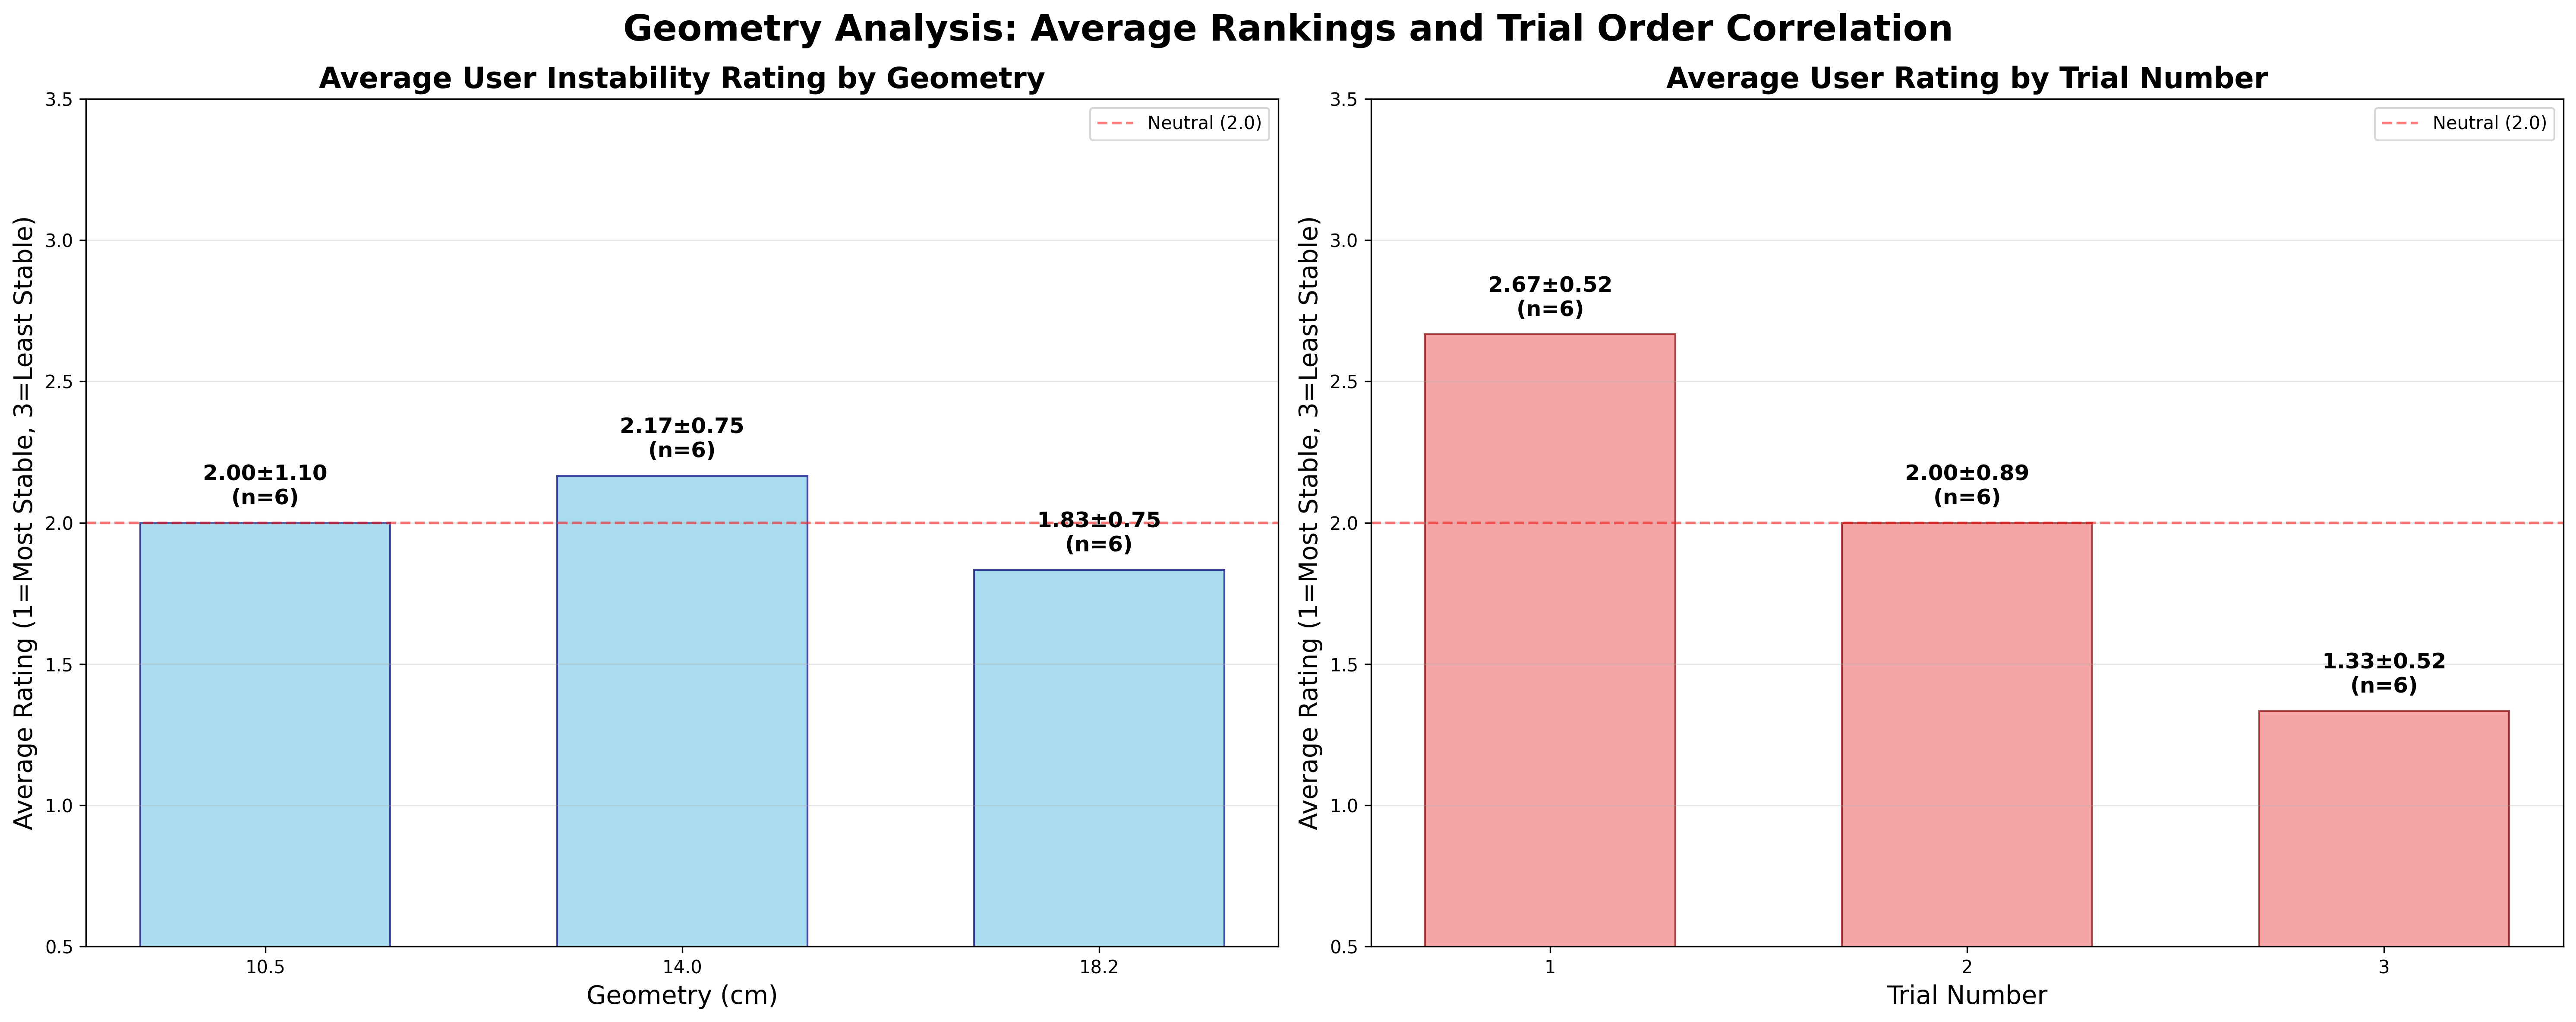

Source code (Python):
#!/usr/bin/env python3
"""
Analyze geometry rankings across all participants.
Calculate average instability rating for each geometry and trial order correlation.
"""

import pandas as pd
import matplotlib.pyplot as plt
import numpy as np
import os
import glob
from scipy import stats
import re

def load_all_rankings():
    """
    Load all participant ranking files and combine them.
    
    Returns:
        DataFrame with columns: participant, geometry, ranking
    """
    # Find all ranking files
    ranking_files = glob.glob("*_rankings.csv")
    
    all_rankings = []
    for file in ranking_files:
        df = pd.read_csv(file)
        all_rankings.append(df)
    
    if not all_rankings:
        print("No ranking files found!")
        return None
    
    # Combine all rankings
    combined_df = pd.concat(all_rankings, ignore_index=True)
    return combined_df

def load_trial_order_data():
    """
    Load trial order data from metrics files and match to user rankings.
    Returns DataFrame with participant, trial_number, geometry, ranking columns.
    """
    metrics_files = glob.glob("*_data_metrics.csv")
    print(f"Found {len(metrics_files)} metrics files")
    
    # Load all rankings into a lookup dict: (participant, geometry) -> ranking
    all_rankings = load_all_rankings()
    ranking_lookup = {(row['participant'], float(row['geometry'])): row['ranking'] for _, row in all_rankings.iterrows()}
    
    trial_data = []
    for file in metrics_files:
        filename = os.path.basename(file)
        match = re.match(r'(\D+)(\d+)_data_metrics\.csv', filename)
        if match:
            participant = match.group(1)
            trial_num = int(match.group(2))
            try:
                df = pd.read_csv(file)
                geometry = float(df[df['metric'] == 'geometry']['value'].iloc[0])
                ranking = ranking_lookup.get((participant, geometry), None)
                trial_data.append({
                    'participant': participant,
                    'trial_number': trial_num,
                    'geometry': geometry,
                    'ranking': ranking
                })
                print(f"  Loaded: {filename} -> {participant} trial {trial_num} geometry {geometry} ranking {ranking}")
            except Exception as e:
                print(f"  Error loading {filename}: {e}")
                continue
        else:
            print(f"  Skipped: {filename} (no match)")
    print(f"Loaded {len(trial_data)} trial records")
    return pd.DataFrame(trial_data)

def calculate_average_rankings(rankings_df):
    """
    Calculate average ranking for each geometry.
    
    Args:
        rankings_df: DataFrame with participant, geometry, ranking columns
        
    Returns:
        DataFrame with geometry and average_ranking columns
    """
    # Group by geometry and calculate mean ranking
    avg_rankings = rankings_df.groupby('geometry')['ranking'].agg(['mean', 'std', 'count']).reset_index()
    avg_rankings.columns = ['geometry', 'average_ranking', 'std_ranking', 'participant_count']
    
    # Sort by geometry (numerical order)
    avg_rankings['geometry_numeric'] = avg_rankings['geometry'].astype(float)
    avg_rankings = avg_rankings.sort_values('geometry_numeric').drop('geometry_numeric', axis=1)
    
    return avg_rankings

def create_geometry_comparison_plot(avg_rankings_df):
    """
    Create bar plot comparing average rankings across geometries.
    
    Args:
        avg_rankings_df: DataFrame with geometry and average_ranking columns
    """
    fig, ax = plt.subplots(figsize=(10, 8))
    
    # Create bar plot
    geometries = avg_rankings_df['geometry'].astype(str)
    avg_rankings = avg_rankings_df['average_ranking']
    std_rankings = avg_rankings_df['std_ranking']
    participant_counts = avg_rankings_df['participant_count']
    
    bars = ax.bar(geometries, avg_rankings, 
                  capsize=5, 
                  color='skyblue', 
                  edgecolor='navy', 
                  alpha=0.7,
                  width=0.6)
    
    # Add value labels on bars with ± notation
    for i, (bar, avg, std, count) in enumerate(zip(bars, avg_rankings, std_rankings, participant_counts)):
        height = bar.get_height()
        ax.text(bar.get_x() + bar.get_width()/2., height + 0.05,
                f'{avg:.2f}±{std:.2f}\n(n={int(count)})',
                ha='center', va='bottom', fontweight='bold', fontsize=12)
    
    # Customize plot
    ax.set_title('Average User Instability Rating by Geometry', fontsize=18, fontweight='bold')
    ax.set_xlabel('Geometry (cm)', fontsize=14)
    ax.set_ylabel('Average Rating (1=Most Stable, 3=Least Stable)', fontsize=14)
    ax.set_ylim(0.5, 3.5)
    ax.grid(True, alpha=0.3, axis='y')
    ax.set_facecolor('white')
    
    # Add horizontal line at y=2 (neutral point)
    ax.axhline(y=2, color='red', linestyle='--', alpha=0.5, label='Neutral (2.0)')
    ax.legend()
    
    plt.tight_layout()
    return fig

def create_trial_order_correlation_plot(trial_order_df):
    """
    Create bar plot showing average rating by trial number.
    
    Args:
        trial_order_df: DataFrame with trial_number and ranking columns
    """
    fig, ax = plt.subplots(figsize=(10, 8))
    
    # Calculate average rating for each trial number
    trial_avg = trial_order_df.groupby('trial_number')['ranking'].agg(['mean', 'std', 'count']).reset_index()
    trial_avg.columns = ['trial_number', 'average_rating', 'std_rating', 'trial_count']
    
    # Create bar plot
    trial_numbers = trial_avg['trial_number'].astype(str)
    avg_ratings = trial_avg['average_rating']
    std_ratings = trial_avg['std_rating']
    trial_counts = trial_avg['trial_count']
    
    bars = ax.bar(trial_numbers, avg_ratings, 
                  color='lightcoral', 
                  edgecolor='darkred', 
                  alpha=0.7,
                  width=0.6)
    
    # Add value labels on bars with ± notation
    for i, (bar, avg, std, count) in enumerate(zip(bars, avg_ratings, std_ratings, trial_counts)):
        height = bar.get_height()
        ax.text(bar.get_x() + bar.get_width()/2., height + 0.05,
                f'{avg:.2f}±{std:.2f}\n(n={int(count)})',
                ha='center', va='bottom', fontweight='bold', fontsize=12)
    
    # Customize plot
    ax.set_title('Average User Rating by Trial Number', fontsize=18, fontweight='bold')
    ax.set_xlabel('Trial Number', fontsize=14)
    ax.set_ylabel('Average Rating (1=Most Stable, 3=Least Stable)', fontsize=14)
    ax.set_ylim(0.5, 3.5)
    ax.grid(True, alpha=0.3, axis='y')
    ax.set_facecolor('white')
    
    # Add horizontal line at y=2 (neutral point)
    ax.axhline(y=2, color='red', linestyle='--', alpha=0.5, label='Neutral (2.0)')
    ax.legend()
    
    plt.tight_layout()
    return fig

def create_combined_plots(avg_rankings_df, trial_order_df):
    """
    Create side-by-side plots for geometry analysis.
    
    Args:
        avg_rankings_df: DataFrame with average rankings
        trial_order_df: DataFrame with trial order data
    """
    fig, (ax1, ax2) = plt.subplots(1, 2, figsize=(20, 8))
    fig.suptitle('Geometry Analysis: Average Rankings and Trial Order Correlation', fontsize=20, fontweight='bold')
    
    # Plot 1: Average rankings by geometry
    geometries = avg_rankings_df['geometry'].astype(str)
    avg_rankings = avg_rankings_df['average_ranking']
    std_rankings = avg_rankings_df['std_ranking']
    participant_counts = avg_rankings_df['participant_count']
    
    bars = ax1.bar(geometries, avg_rankings, 
                   capsize=5, 
                   color='skyblue', 
                   edgecolor='navy', 
                   alpha=0.7,
                   width=0.6)
    
    # Add value labels on bars with ± notation
    for i, (bar, avg, std, count) in enumerate(zip(bars, avg_rankings, std_rankings, participant_counts)):
        height = bar.get_height()
        ax1.text(bar.get_x() + bar.get_width()/2., height + 0.05,
                f'{avg:.2f}±{std:.2f}\n(n={int(count)})',
                ha='center', va='bottom', fontweight='bold', fontsize=12)
    
    ax1.set_title('Average User Instability Rating by Geometry', fontsize=16, fontweight='bold')
    ax1.set_xlabel('Geometry (cm)', fontsize=14)
    ax1.set_ylabel('Average Rating (1=Most Stable, 3=Least Stable)', fontsize=14)
    ax1.set_ylim(0.5, 3.5)
    ax1.grid(True, alpha=0.3, axis='y')
    ax1.set_facecolor('white')
    ax1.axhline(y=2, color='red', linestyle='--', alpha=0.5, label='Neutral (2.0)')
    ax1.legend()
    
    # Plot 2: Trial order correlation
    trial_avg = trial_order_df.groupby('trial_number')['ranking'].agg(['mean', 'std', 'count']).reset_index()
    trial_avg.columns = ['trial_number', 'average_rating', 'std_rating', 'trial_count']
    
    trial_numbers = trial_avg['trial_number'].astype(str)
    avg_ratings = trial_avg['average_rating']
    std_ratings = trial_avg['std_rating']
    trial_counts = trial_avg['trial_count']
    
    bars2 = ax2.bar(trial_numbers, avg_ratings, 
                    color='lightcoral', 
                    edgecolor='darkred', 
                    alpha=0.7,
                    width=0.6)
    
    # Add value labels on bars with ± notation
    for i, (bar, avg, std, count) in enumerate(zip(bars2, avg_ratings, std_ratings, trial_counts)):
        height = bar.get_height()
        ax2.text(bar.get_x() + bar.get_width()/2., height + 0.05,
                f'{avg:.2f}±{std:.2f}\n(n={int(count)})',
                ha='center', va='bottom', fontweight='bold', fontsize=12)
    
    ax2.set_title('Average User Rating by Trial Number', fontsize=16, fontweight='bold')
    ax2.set_xlabel('Trial Number', fontsize=14)
    ax2.set_ylabel('Average Rating (1=Most Stable, 3=Least Stable)', fontsize=14)
    ax2.set_ylim(0.5, 3.5)
    ax2.grid(True, alpha=0.3, axis='y')
    ax2.set_facecolor('white')
    ax2.axhline(y=2, color='red', linestyle='--', alpha=0.5, label='Neutral (2.0)')
    ax2.legend()
    
    plt.tight_layout()
    plt.savefig('geometry_analysis.png', dpi=300, bbox_inches='tight')
    print("Combined geometry analysis plot saved to: geometry_analysis.png")
    
    return fig

def print_summary_statistics(avg_rankings_df, rankings_df, trial_order_df):
    """
    Print summary statistics about the rankings and trial order correlation.
    
    Args:
        avg_rankings_df: DataFrame with average rankings
        rankings_df: Original rankings DataFrame
        trial_order_df: Trial order DataFrame
    """
    print("\n=== Geometry Analysis Summary ===")
    print(f"Total participants: {rankings_df['participant'].nunique()}")
    print(f"Total ratings: {len(rankings_df)}")
    
    print("\nAverage Rankings by Geometry:")
    for _, row in avg_rankings_df.iterrows():
        geometry = row['geometry']
        avg_rating = row['average_ranking']
        std_rating = row['std_ranking']
        count = int(row['participant_count'])
        print(f"  {geometry} cm: {avg_rating:.2f} ± {std_rating:.2f} (n={count})")
    
    # Find best and worst geometries
    best_geometry = avg_rankings_df.loc[avg_rankings_df['average_ranking'].idxmin()]
    worst_geometry = avg_rankings_df.loc[avg_rankings_df['average_ranking'].idxmax()]
    
    print(f"\nMost Stable Geometry: {best_geometry['geometry']} cm (rating: {best_geometry['average_ranking']:.2f})")
    print(f"Least Stable Geometry: {worst_geometry['geometry']} cm (rating: {worst_geometry['average_ranking']:.2f})")
    
    # Trial order correlation analysis
    if len(trial_order_df) > 0:
        trial_avg = trial_order_df.groupby('trial_number')['ranking'].agg(['mean', 'std', 'count']).reset_index()
        trial_avg.columns = ['trial_number', 'average_rating', 'std_rating', 'trial_count']
        
        print(f"\nTrial Order Analysis:")
        for _, row in trial_avg.iterrows():
            trial_num = int(row['trial_number'])
            avg_rating = row['average_rating']
            std_rating = row['std_rating']
            count = int(row['trial_count'])
            print(f"  Trial {trial_num}: {avg_rating:.2f} ± {std_rating:.2f} (n={count})")
        
        # Check for trends
        if len(trial_avg) > 1:
            first_trial = trial_avg.iloc[0]['average_rating']
            last_trial = trial_avg.iloc[-1]['average_rating']
            if last_trial > first_trial:
                print(f"  Trend: Later trials rated as more unstable (+{last_trial - first_trial:.2f})")
            elif last_trial < first_trial:
                print(f"  Trend: Later trials rated as more stable (-{first_trial - last_trial:.2f})")
            else:
                print(f"  Trend: No clear trend in trial order")
    else:
        print(f"\nTrial Order Analysis: No trial order data available")
    
    # Show individual participant preferences
    print("\nIndividual Participant Rankings:")
    for participant in sorted(rankings_df['participant'].unique()):
        participant_data = rankings_df[rankings_df['participant'] == participant]
        rankings_str = ", ".join([f"{row['geometry']}cm={row['ranking']}" for _, row in participant_data.iterrows()])
        print(f"  {participant}: {rankings_str}")

def main():
    """
    Main function to analyze geometry rankings and trial order correlation.
    """
    print("=== Geometry Analysis ===")
    
    # Load all rankings
    rankings_df = load_all_rankings()
    if rankings_df is None:
        return 1
    
    print(f"Loaded rankings from {len(rankings_df)} participants")
    
    # Load trial order data
    trial_order_df = load_trial_order_data()
    if len(trial_order_df) > 0:
        # Filter out trials with None rankings
        trial_order_df = trial_order_df.dropna(subset=['ranking'])
        print(f"Loaded trial order data for {len(trial_order_df)} trials (after filtering None rankings)")
    else:
        print("Warning: No trial order data found")
    
    # Calculate average rankings
    avg_rankings_df = calculate_average_rankings(rankings_df)
    
    # Create combined visualization
    if len(trial_order_df) > 0:
        create_combined_plots(avg_rankings_df, trial_order_df)
    else:
        # Fallback to just the average rankings plot
        fig = create_geometry_comparison_plot(avg_rankings_df)
        plt.savefig('geometry_analysis.png', dpi=300, bbox_inches='tight')
        print("Geometry analysis plot saved to: geometry_analysis.png")
    
    # Print summary statistics
    print_summary_statistics(avg_rankings_df, rankings_df, trial_order_df)
    
    # Save summary data
    avg_rankings_df.to_csv('geometry_analysis.csv', index=False)
    print("\nSummary data saved to: geometry_analysis.csv")
    
    return 0

if __name__ == "__main__":
    exit_code = main()
    exit(exit_code) 